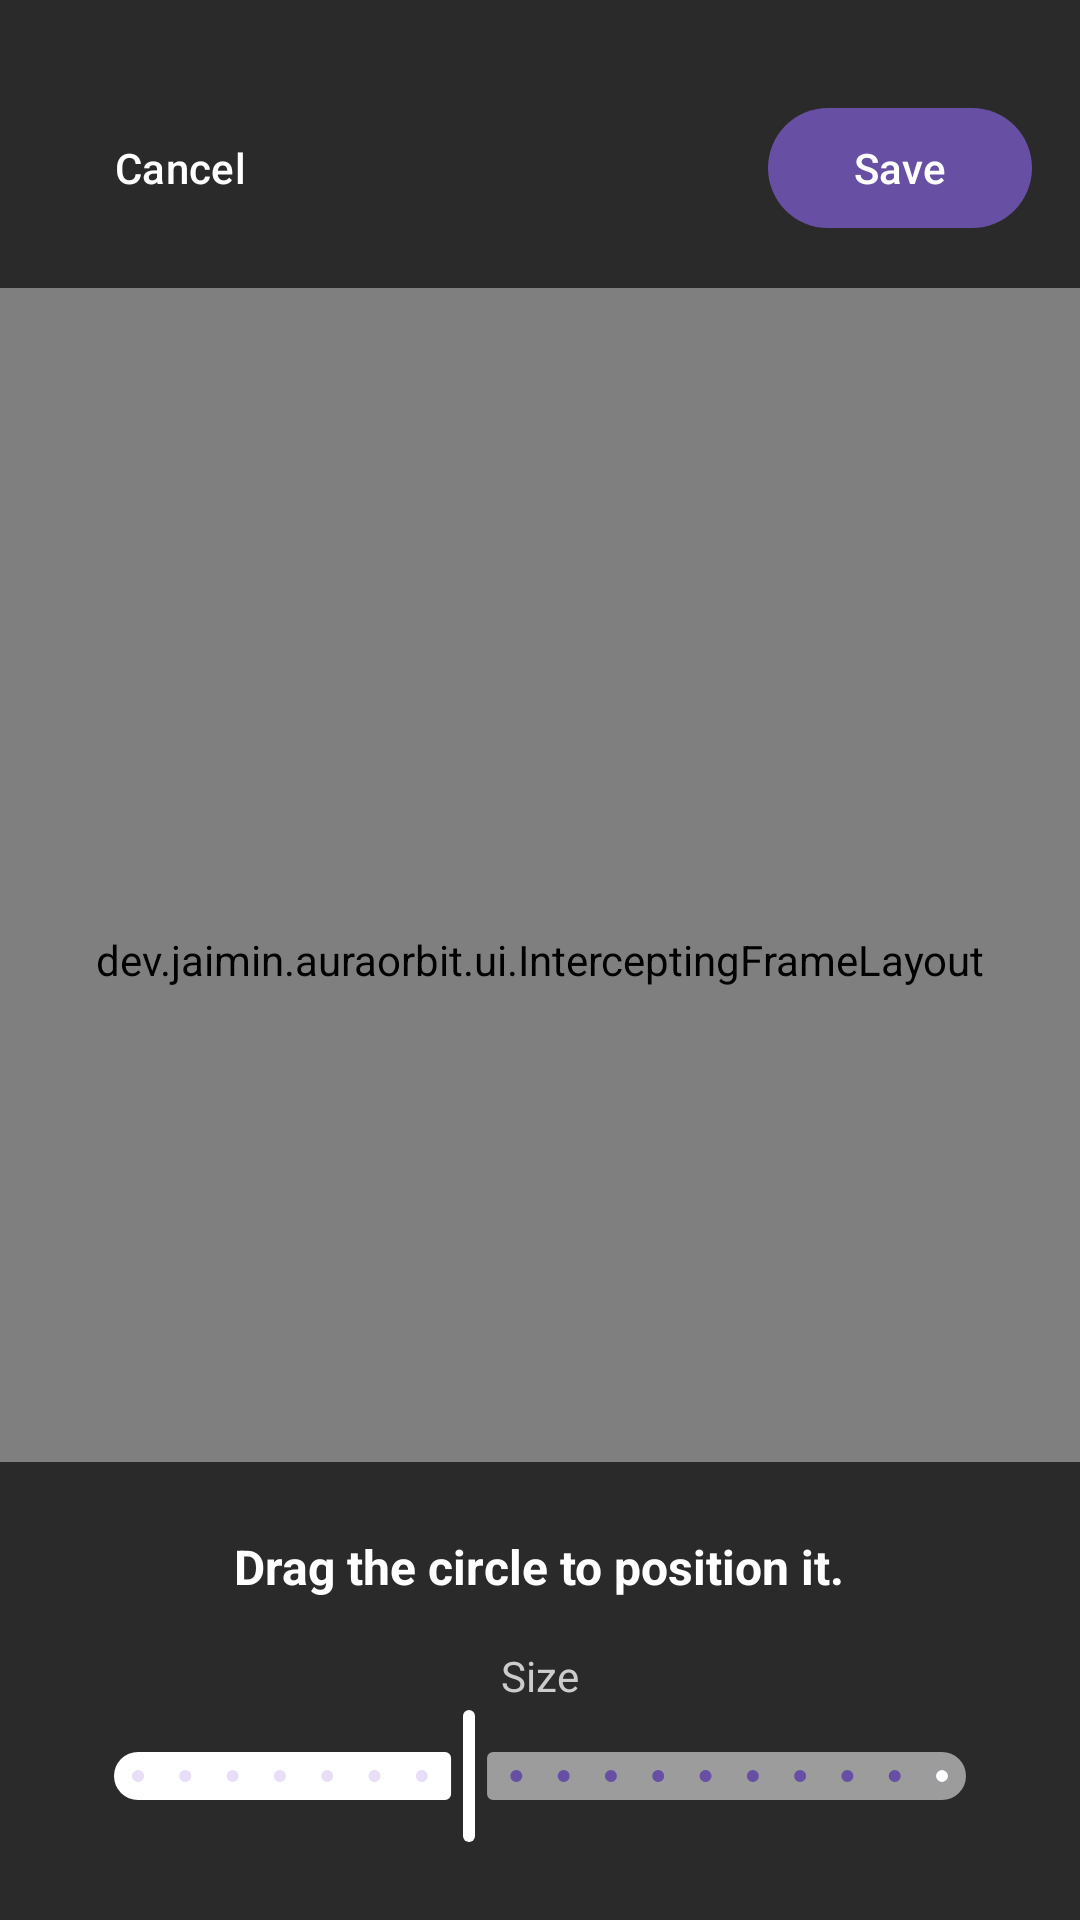

Produce the Android XML layout that renders to this screen, including the resource entries it uses.
<!-- AndroidManifest.xml: activity theme Theme.AuraOrbit.TransparentFullscreen -->
<!-- res/layout/activity_sphere_position_editor.xml -->
<?xml version="1.0" encoding="utf-8"?>
<FrameLayout xmlns:android="http://schemas.android.com/apk/res/android"
    xmlns:app="http://schemas.android.com/apk/res-auto"
    android:layout_width="match_parent"
    android:layout_height="match_parent"
    android:background="#88000000">

    
    <dev.jaimin.auraorbit.ui.InterceptingFrameLayout
        android:id="@+id/sphere_mock"
        android:layout_width="match_parent"
        android:layout_height="match_parent" />

    
    <FrameLayout
        android:layout_width="match_parent"
        android:layout_height="wrap_content"
        android:layout_gravity="top"
        android:paddingTop="32dp"
        android:paddingBottom="16dp"
        android:paddingStart="16dp"
        android:paddingEnd="16dp"
        android:background="#AA000000">

        <com.google.android.material.button.MaterialButton
            android:id="@+id/btn_cancel"
            style="@style/Widget.Material3.Button.TextButton"
            android:layout_width="wrap_content"
            android:layout_height="wrap_content"
            android:textColor="#FFFFFF"
            android:text="Cancel"
            android:layout_gravity="start|center_vertical" />

        <com.google.android.material.button.MaterialButton
            android:id="@+id/btn_save"
            style="@style/Widget.Material3.Button"
            android:layout_width="wrap_content"
            android:layout_height="wrap_content"
            android:text="Save"
            android:layout_gravity="end|center_vertical" />
    </FrameLayout>

    
    <LinearLayout
        android:layout_width="match_parent"
        android:layout_height="wrap_content"
        android:orientation="vertical"
        android:layout_gravity="bottom"
        android:background="#AA000000"
        android:padding="24dp">
        
        <TextView
            android:layout_width="wrap_content"
            android:layout_height="wrap_content"
            android:text="Drag the circle to position it."
            android:textColor="#FFFFFF"
            android:textSize="16sp"
            android:textStyle="bold"
            android:layout_gravity="center_horizontal"/>
            
        <TextView
            android:layout_width="wrap_content"
            android:layout_height="wrap_content"
            android:text="Size"
            android:textColor="#CCCCCC"
            android:layout_marginTop="16dp"
            android:layout_gravity="center_horizontal"/>
            
        <com.google.android.material.slider.Slider
            android:id="@+id/slider_scale"
            android:layout_width="match_parent"
            android:layout_height="wrap_content"
            android:valueFrom="0.3"
            android:valueTo="2.0"
            android:value="1.0"
            android:stepSize="0.1"
            app:thumbColor="#FFFFFF"
            app:trackColorActive="#FFFFFF"
            app:trackColorInactive="#88FFFFFF"/>
    </LinearLayout>

</FrameLayout>
<!-- resources referenced by this layout -->
<resources>
  <style name="Theme.AuraOrbit.TransparentFullscreen" parent="Theme.AuraOrbit">
          <item name="android:windowBackground">@android:color/transparent</item>
          <item name="android:windowIsTranslucent">true</item>
          <item name="android:windowFullscreen">true</item>
          <item name="android:backgroundDimEnabled">false</item>
      </style>
  <style name="Theme.AuraOrbit" parent="Theme.Material3.DayNight.NoActionBar" />
</resources>
